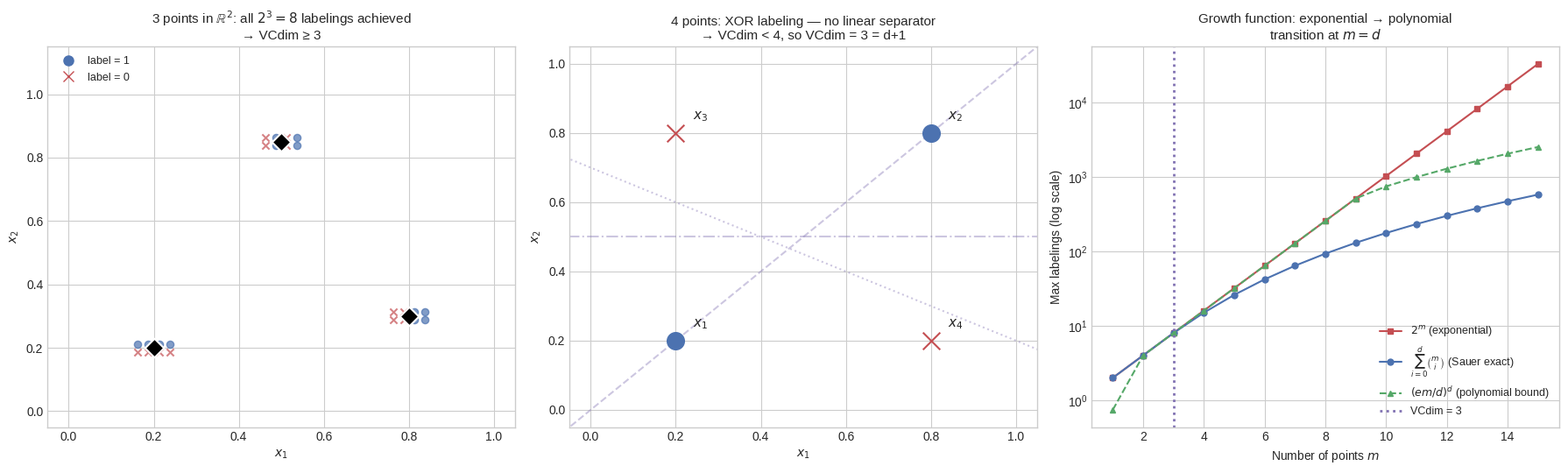
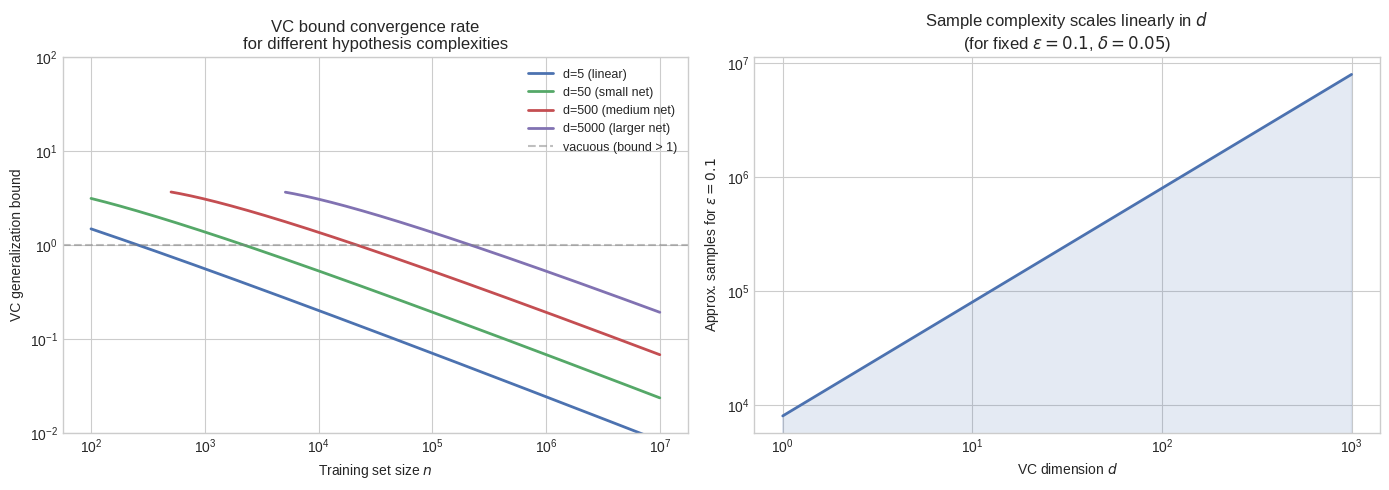

Source code (Python) for these figures, in order:
# Setup
import numpy as np
import matplotlib.pyplot as plt
from itertools import product
from math import comb, e as EULER_E
%matplotlib inline
plt.style.use('seaborn-v0_8-whitegrid')

BLUE, RED, GREEN, PURPLE = "#4C72B0", "#C44E52", "#55A868", "#8172B2"

fig, axes = plt.subplots(1, 3, figsize=(18, 5.5))

# --- Panel 1: Shattering 3 points in R^2 with all 8 labelings ---
pts = np.array([[0.2, 0.2], [0.8, 0.3], [0.5, 0.85]])
labelings = list(product([0, 1], repeat=3))
ax = axes[0]
for idx, labeling in enumerate(labelings):
    offset_x = (idx % 4) * 0.025 - 0.0375
    offset_y = (idx // 4) * 0.025 - 0.0125
    for j, lbl in enumerate(labeling):
        color = BLUE if lbl == 1 else RED
        marker = 'o' if lbl == 1 else 'x'
        ax.scatter(pts[j, 0] + offset_x, pts[j, 1] + offset_y,
                   c=color, marker=marker, s=35, zorder=5, alpha=0.7)
ax.scatter(pts[:, 0], pts[:, 1], c='black', s=120, zorder=6,
           marker='D', edgecolors='white', linewidths=1.5)
ax.set_title('3 points in $\\mathbb{R}^2$: all $2^3=8$ labelings achieved\n'
             + '\u2192 VCdim \u2265 3', fontsize=11)
ax.set_xlim(-0.05, 1.05); ax.set_ylim(-0.05, 1.15)
ax.set_xlabel('$x_1$'); ax.set_ylabel('$x_2$')
ax.legend([plt.Line2D([0],[0], marker='o', color=BLUE, ls='', ms=8),
           plt.Line2D([0],[0], marker='x', color=RED, ls='', ms=8)],
          ['label = 1', 'label = 0'], loc='upper left', fontsize=9)

# --- Panel 2: 4 points --- XOR labeling cannot be separated ---
ax = axes[1]
xor_pts = np.array([[0.2, 0.2], [0.8, 0.8], [0.2, 0.8], [0.8, 0.2]])
xor_labels = [1, 1, 0, 0]
for j in range(4):
    color = BLUE if xor_labels[j] == 1 else RED
    marker = 'o' if xor_labels[j] == 1 else 'x'
    ax.scatter(xor_pts[j, 0], xor_pts[j, 1], c=color, marker=marker, s=200, zorder=5)
    ax.annotate(f'$x_{j+1}$', (xor_pts[j, 0]+0.04, xor_pts[j, 1]+0.04), fontsize=11)
xx = np.linspace(-0.1, 1.1, 100)
for slope, intercept, ls in [(1.0, 0.0, '--'), (-0.5, 0.7, ':'), (0.0, 0.5, '-.')]:
    ax.plot(xx, slope * xx + intercept, color=PURPLE, alpha=0.4, ls=ls, lw=1.5)
ax.set_title('4 points: XOR labeling \u2014 no linear separator\n'
             + '\u2192 VCdim < 4, so VCdim = 3 = d+1', fontsize=11)
ax.set_xlim(-0.05, 1.05); ax.set_ylim(-0.05, 1.05)
ax.set_xlabel('$x_1$'); ax.set_ylabel('$x_2$')

# --- Panel 3: Growth function vs 2^m ---
ax = axes[2]
d = 3
m_vals = np.arange(1, 16)
exponential = 2.0 ** m_vals
sauer = np.array([min(sum(comb(m, i) for i in range(d+1)), 2**m) for m in m_vals])
poly_bound = np.array([min((EULER_E * m / d)**d, 2**m) for m in m_vals])

ax.semilogy(m_vals, exponential, 's-', color=RED, label='$2^m$ (exponential)', markersize=5)
ax.semilogy(m_vals, sauer, 'o-', color=BLUE,
            label=r'$\sum_{i=0}^{d}\binom{m}{i}$ (Sauer exact)', markersize=5)
ax.semilogy(m_vals, poly_bound, '^--', color=GREEN,
            label=r'$(em/d)^d$ (polynomial bound)', markersize=5)
ax.axvline(x=d, color=PURPLE, ls=':', lw=2, label=f'VCdim = {d}')
ax.set_xlabel('Number of points $m$'); ax.set_ylabel('Max labelings (log scale)')
ax.set_title('Growth function: exponential \u2192 polynomial\ntransition at $m = d$', fontsize=11)
ax.legend(fontsize=9)

plt.tight_layout()
plt.show()

print(f"Growth function values for VCdim={d}:")
print(f"{'m':>4} {'2^m':>8} {'Sauer':>8} {'(em/d)^d':>10}")
for m, exp_v, s, p in zip(m_vals[:10], exponential[:10], sauer[:10], poly_bound[:10]):
    print(f"{m:4d} {exp_v:8.0f} {s:8.0f} {p:10.1f}")

# --- Part 1: Empirical VCdim estimation via brute-force shattering check ---

def can_linear_separate(X, labels):
    """Check if points X can be linearly separated to produce `labels`.
    Uses least-squares heuristic + perceptron with random restarts."""
    m, d = X.shape
    X_aug = np.hstack([X, np.ones((m, 1))])
    y = 2 * np.array(labels, dtype=float) - 1
    # Try least-squares first
    w, _, _, _ = np.linalg.lstsq(X_aug * y[:, None], np.ones(m), rcond=None)
    if np.all((X_aug @ w) * y > 1e-10):
        return True
    # Fallback: perceptron with random restarts
    rng_local = np.random.default_rng(42)
    for _ in range(50):
        w = rng_local.standard_normal(d + 1) * 0.1
        for _ in range(500):
            preds = X_aug @ w
            mistakes = (preds * y) <= 0
            if not np.any(mistakes):
                return True
            idx = np.where(mistakes)[0][0]
            w += y[idx] * X_aug[idx]
    return False

def check_shattering(X):
    """Check if linear classifiers shatter the point set X (all 2^m labelings)."""
    m = X.shape[0]
    for labeling in product([0, 1], repeat=m):
        if not can_linear_separate(X, labeling):
            return False
    return True

def estimate_vcdim_linear(d, n_trials=10, rng=None):
    """Estimate VCdim of linear classifiers in R^d by random shattering search."""
    if rng is None:
        rng = np.random.default_rng(0)
    max_shattered = 0
    for m in range(1, d + 4):
        if m > 8:  # cap at 2^8 = 256 labelings
            break
        found = False
        for _ in range(n_trials):
            X = rng.standard_normal((m, d))
            if check_shattering(X):
                found = True
                break
        if found:
            max_shattered = m
        else:
            break
    return max_shattered

print("Empirical VCdim estimation for linear classifiers in R^d:")
print(f"{'d':>4} {'Theory (d+1)':>14} {'Estimated':>10}")
print("-" * 32)
for d in [1, 2, 3, 4, 5]:
    est = estimate_vcdim_linear(d, n_trials=15, rng=np.random.default_rng(42))
    print(f"{d:4d} {d+1:14d} {est:10d}")

# --- Part 2: VC generalization bound vs empirical gap ---

def vc_bound(d, n, delta=0.05):
    """VC generalization bound: sqrt(8/n * (d*ln(2en/d) + ln(4/delta)))."""
    if d == 0:
        return np.sqrt(np.log(4 / delta) * 8 / n)
    return np.sqrt(8 / n * (d * np.log(2 * np.e * n / d) + np.log(4 / delta)))

print("\n--- VC bound vs empirical generalization gap ---")
rng = np.random.default_rng(0)
d_input = 5
w_true = rng.standard_normal(d_input + 1)

for n in [100, 500, 2000, 10000]:
    X_train = rng.standard_normal((n, d_input))
    X_train_aug = np.hstack([X_train, np.ones((n, 1))])
    y_train = (X_train_aug @ w_true >= 0).astype(float)
    flip = rng.random(n) < 0.05
    y_train[flip] = 1 - y_train[flip]
    w_hat, _, _, _ = np.linalg.lstsq(X_train_aug, y_train, rcond=None)
    train_err = np.mean((X_train_aug @ w_hat >= 0.5).astype(float) != y_train)
    X_test = rng.standard_normal((50000, d_input))
    X_test_aug = np.hstack([X_test, np.ones((50000, 1))])
    y_test = (X_test_aug @ w_true >= 0).astype(float)
    test_err = np.mean((X_test_aug @ w_hat >= 0.5).astype(float) != y_test)
    emp_gap = abs(test_err - train_err)
    bound = vc_bound(d_input + 1, n)
    print(f"n={n:5d} | train_err={train_err:.4f} | test_err={test_err:.4f} "
          f"| gap={emp_gap:.4f} | VC bound={bound:.4f} | holds: {emp_gap <= bound}")

# --- VC bounds for neural networks: demonstrating vacuousness ---

def nn_vc_dim(W, L):
    """Approximate VC dimension of a neural net: O(W * L * log2(W))."""
    return W * L * np.log2(max(W, 2))

def vc_gen_bound(vcdim, n, delta=0.05):
    """VC generalization bound value."""
    if vcdim == 0 or n == 0:
        return float('inf')
    return np.sqrt(8 / n * (vcdim * np.log(2 * np.e * n / vcdim) + np.log(4 / delta)))

architectures = [
    ("Logistic regression (d=100)",     100,    1,   10000),
    ("Small MLP (2 hidden layers)",     50000,  3,   50000),
    ("ResNet-18",                       1.1e7,  18,  1.2e6),
    ("GPT-2 (124M)",                    1.24e8, 12,  1e9),
    ("GPT-3 (175B)",                    1.75e11, 96, 3e11),
]

print(f"{'Architecture':<35} {'Params':>12} {'VCdim':>14} {'n_train':>12} "
      f"{'VC bound':>12} {'Vacuous?':>10}")
print("-" * 100)
for name, W, L, n in architectures:
    vcd = nn_vc_dim(W, L)
    bound = vc_gen_bound(vcd, n)
    vacuous = bound > 1.0
    print(f"{name:<35} {W:>12.2e} {vcd:>14.2e} {n:>12.2e} "
          f"{bound:>12.4f} {'YES' if vacuous else 'no':>10}")

# --- Visualization: VC bound convergence rate ---
fig, (ax1, ax2) = plt.subplots(1, 2, figsize=(14, 5))

n_range = np.logspace(2, 7, 200)
for d_val, color, label in [(5, BLUE, 'd=5 (linear)'),
                             (50, GREEN, 'd=50 (small net)'),
                             (500, RED, 'd=500 (medium net)'),
                             (5000, PURPLE, 'd=5000 (larger net)')]:
    bounds = [vc_bound(d_val, n) if n > d_val else np.nan for n in n_range]
    ax1.loglog(n_range, bounds, color=color, lw=2, label=label)
ax1.axhline(y=1.0, color='gray', ls='--', alpha=0.5, label='vacuous (bound > 1)')
ax1.set_xlabel('Training set size $n$')
ax1.set_ylabel('VC generalization bound')
ax1.set_title('VC bound convergence rate\nfor different hypothesis complexities')
ax1.legend(fontsize=9); ax1.set_ylim(0.01, 100)

d_range = np.arange(1, 1001)
sample_complexity = [max(int(80 * d_val / 0.1**2), d_val + 1) for d_val in d_range]
ax2.loglog(d_range, sample_complexity, color=BLUE, lw=2)
ax2.set_xlabel('VC dimension $d$')
ax2.set_ylabel('Approx. samples for $\\varepsilon=0.1$')
ax2.set_title('Sample complexity scales linearly in $d$\n'
              + '(for fixed $\\varepsilon=0.1$, $\\delta=0.05$)')
ax2.fill_between(d_range, sample_complexity, alpha=0.15, color=BLUE)

plt.tight_layout()
plt.show()

print("\nKey insight: VC bounds are tight for simple models (logistic regression),")
print("but become vacuous for deep networks \u2014 motivating Rademacher complexity (13.06)")
print("and PAC-Bayes approaches that account for which subset of H the algorithm explores.")
